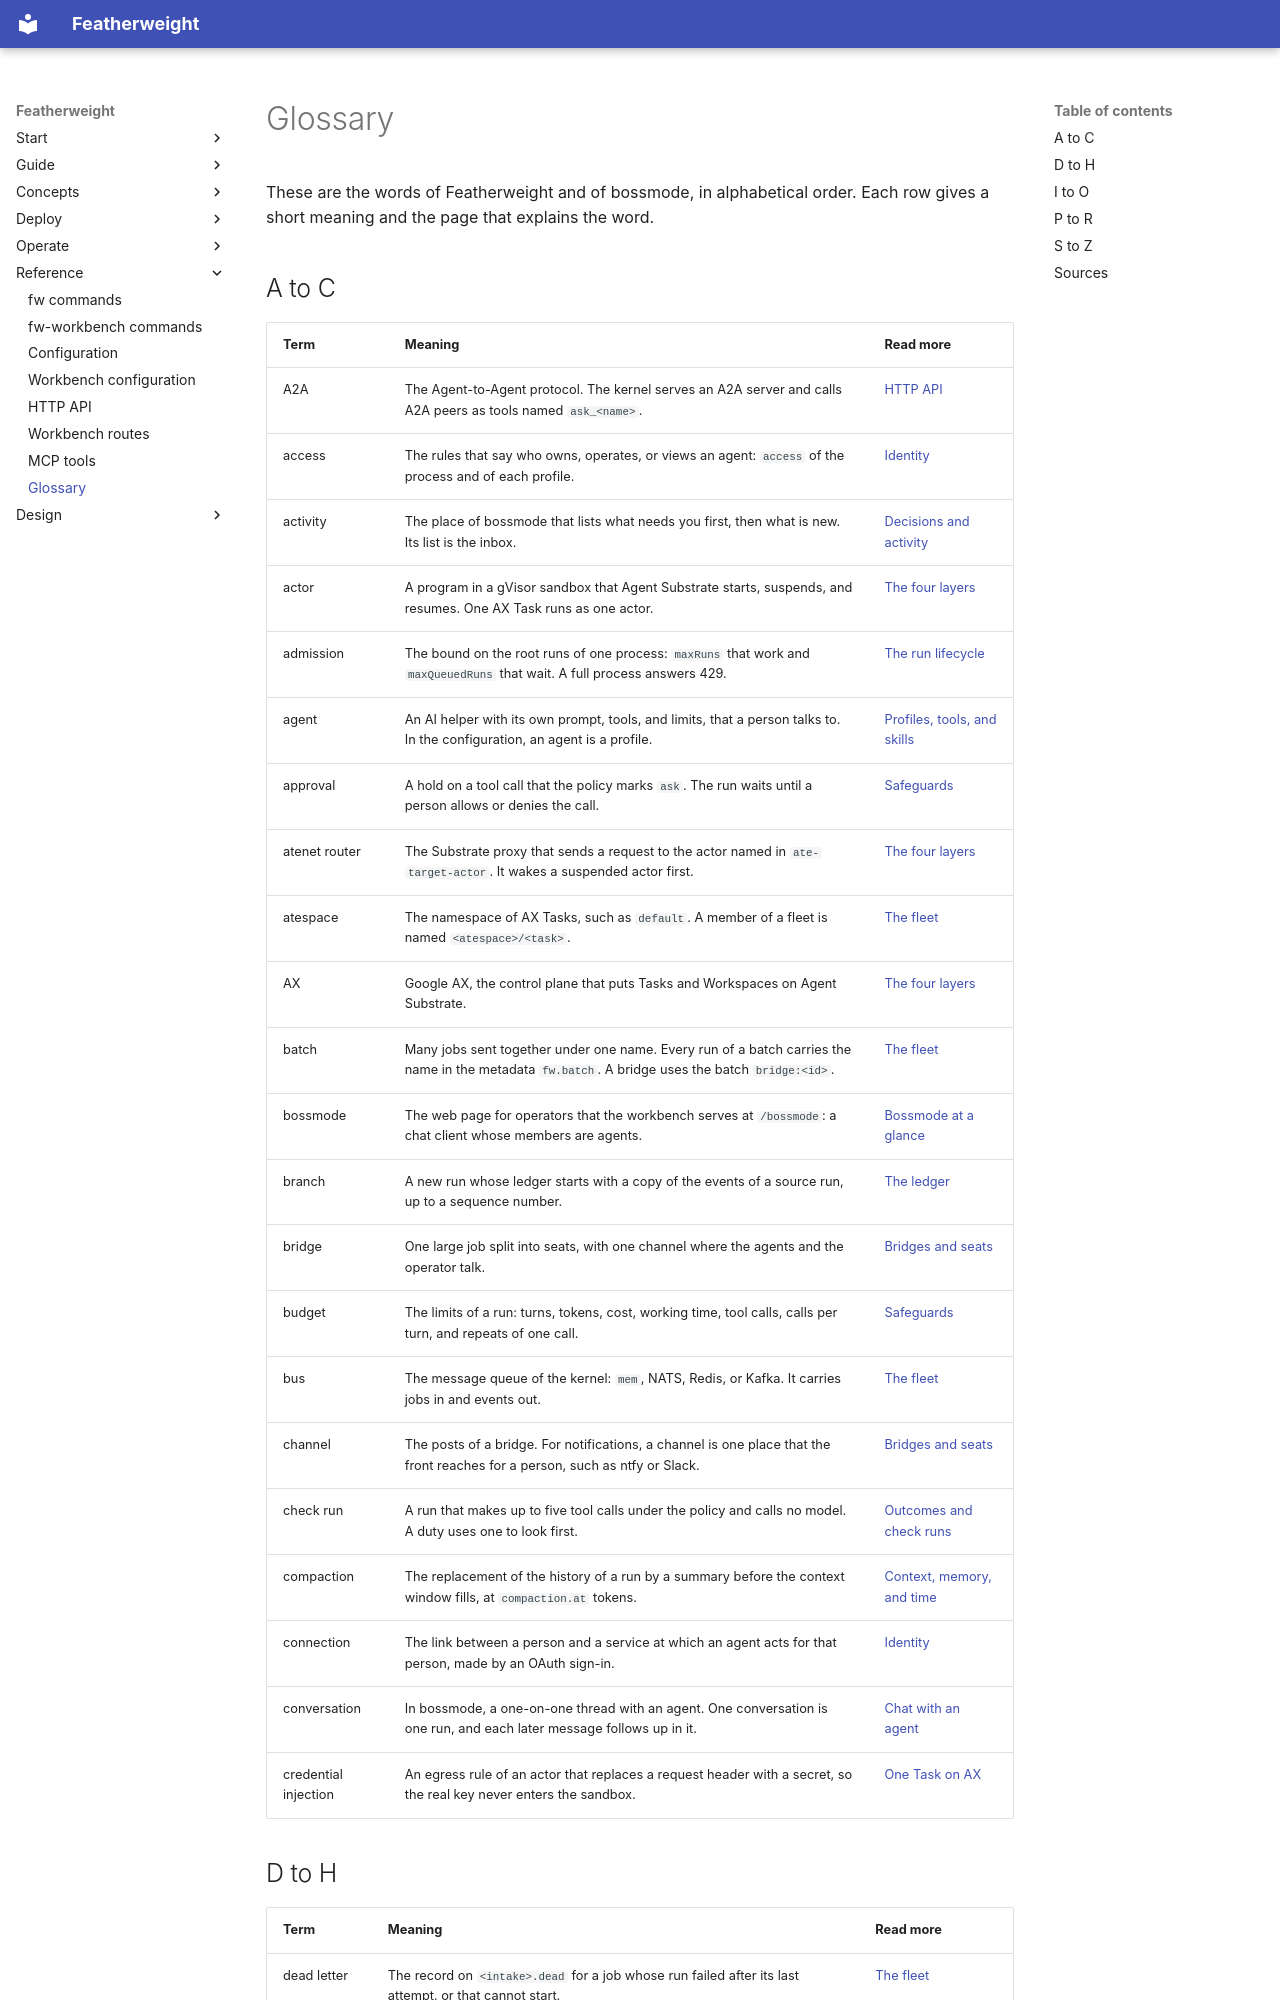

repository: bdubs00/featherweight-docs · page: glossary/index.html · generator: mkdocs

---
wide: true
---

# Glossary

These are the words of Featherweight and of bossmode, in alphabetical order. Each row gives a short meaning and the page that explains the word.

## A to C

| Term | Meaning | Read more |
|---|---|---|
| A2A | The Agent-to-Agent protocol. The kernel serves an A2A server and calls A2A peers as tools named `ask_<name>`. | [HTTP API](reference/http-api.md#a2a) |
| access | The rules that say who owns, operates, or views an agent: `access` of the process and of each profile. | [Identity](concepts/identity.md) |
| activity | The place of bossmode that lists what needs you first, then what is new. Its list is the inbox. | [Decisions and activity](guide/decisions.md) |
| actor | A program in a gVisor sandbox that Agent Substrate starts, suspends, and resumes. One AX Task runs as one actor. | [The four layers](concepts/layers.md) |
| admission | The bound on the root runs of one process: `maxRuns` that work and `maxQueuedRuns` that wait. A full process answers 429. | [The run lifecycle](concepts/run-lifecycle.md#admission) |
| agent | An AI helper with its own prompt, tools, and limits, that a person talks to. In the configuration, an agent is a profile. | [Profiles, tools, and skills](concepts/profiles-and-tools.md) |
| approval | A hold on a tool call that the policy marks `ask`. The run waits until a person allows or denies the call. | [Safeguards](concepts/safeguards.md) |
| atenet router | The Substrate proxy that sends a request to the actor named in `ate-target-actor`. It wakes a suspended actor first. | [The four layers](concepts/layers.md) |
| atespace | The namespace of AX Tasks, such as `default`. A member of a fleet is named `<atespace>/<task>`. | [The fleet](concepts/fleet.md) |
| AX | Google AX, the control plane that puts Tasks and Workspaces on Agent Substrate. | [The four layers](concepts/layers.md) |
| batch | Many jobs sent together under one name. Every run of a batch carries the name in the metadata `fw.batch`. A bridge uses the batch `bridge:<id>`. | [The fleet](concepts/fleet.md#jobs-and-the-queue) |
| bossmode | The web page for operators that the workbench serves at `/bossmode`: a chat client whose members are agents. | [Bossmode at a glance](guide/index.md) |
| branch | A new run whose ledger starts with a copy of the events of a source run, up to a sequence number. | [The ledger](concepts/ledger.md) |
| bridge | One large job split into seats, with one channel where the agents and the operator talk. | [Bridges and seats](guide/bridges.md) |
| budget | The limits of a run: turns, tokens, cost, working time, tool calls, calls per turn, and repeats of one call. | [Safeguards](concepts/safeguards.md) |
| bus | The message queue of the kernel: `mem`, NATS, Redis, or Kafka. It carries jobs in and events out. | [The fleet](concepts/fleet.md) |
| channel | The posts of a bridge. For notifications, a channel is one place that the front reaches for a person, such as ntfy or Slack. | [Bridges and seats](guide/bridges.md) |
| check run | A run that makes up to five tool calls under the policy and calls no model. A duty uses one to look first. | [Outcomes and check runs](concepts/outcomes.md#a-check-run-calls-no-model) |
| compaction | The replacement of the history of a run by a summary before the context window fills, at `compaction.at` tokens. | [Context, memory, and time](concepts/context-memory-time.md) |
| connection | The link between a person and a service at which an agent acts for that person, made by an OAuth sign-in. | [Identity](concepts/identity.md) |
| conversation | In bossmode, a one-on-one thread with an agent. One conversation is one run, and each later message follows up in it. | [Chat with an agent](guide/chat.md) |
| credential injection | An egress rule of an actor that replaces a request header with a secret, so the real key never enters the sandbox. | [One Task on AX](deployment/one-task-on-ax.md) |
